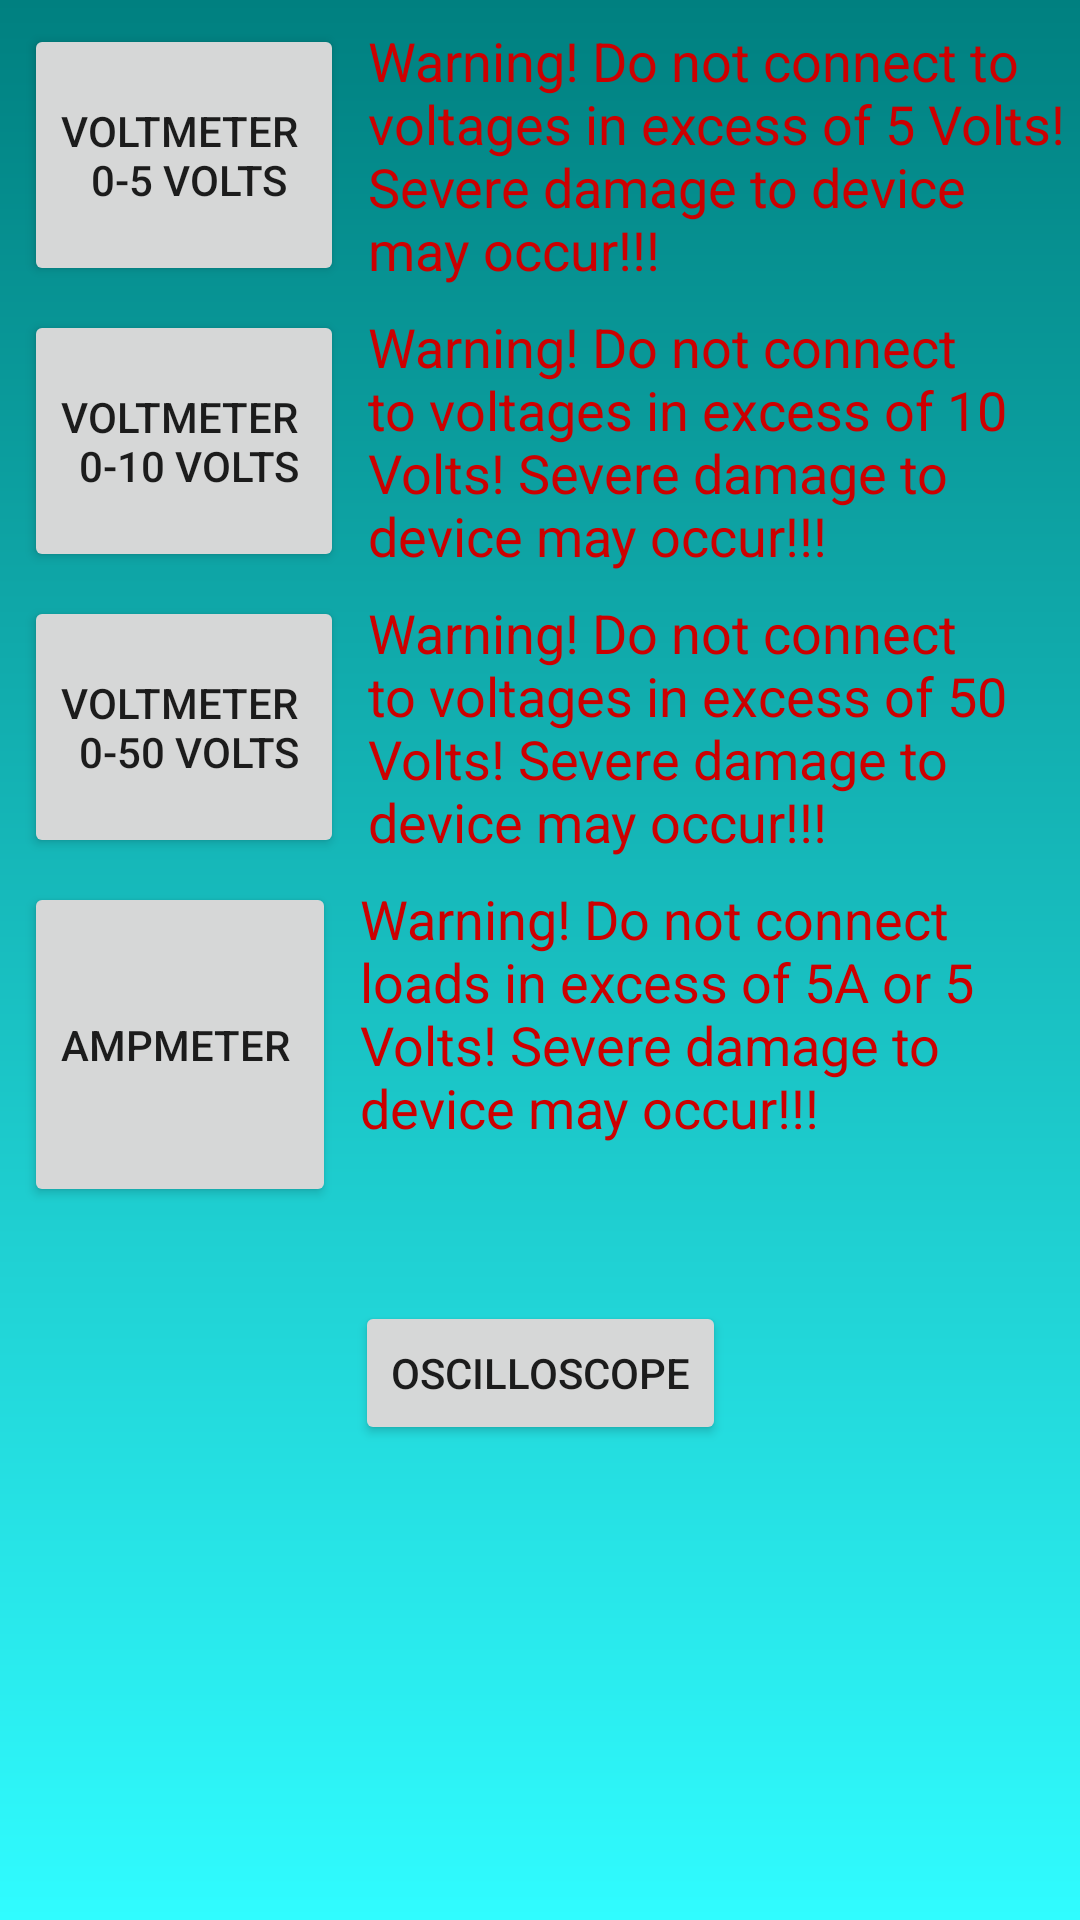

Write the Android layout XML for this screen, with the resource values it uses.
<!-- AndroidManifest.xml: application theme AppTheme -->
<!-- res/layout/activity_menu.xml -->
<?xml version="1.0" encoding="utf-8"?>
<android.support.constraint.ConstraintLayout xmlns:android="http://schemas.android.com/apk/res/android"
    xmlns:app="http://schemas.android.com/apk/res-auto"
    xmlns:tools="http://schemas.android.com/tools"
    android:layout_width="match_parent"
    android:layout_height="match_parent"
    tools:context="com.example.saik.rocketmultimeterandoscilloscope.MenuActivity"
    android:background="@drawable/background_color">

    <LinearLayout
        android:layout_width="wrap_content"
        android:layout_height="wrap_content"
        android:layout_marginLeft="8dp"
        android:layout_marginRight="8dp"
        android:layout_marginTop="8dp"
        android:orientation="horizontal"
        app:layout_constraintLeft_toLeftOf="parent"
        app:layout_constraintRight_toRightOf="parent"
        app:layout_constraintTop_toTopOf="parent"
        android:layout_marginStart="8dp"
        android:layout_marginEnd="8dp"
        android:id="@+id/linearLayout2">

        <Button
            android:id="@+id/btn_voltmeter_1"
            android:layout_width="match_parent"
            android:layout_height="match_parent"
            android:layout_marginEnd="8dp"
            android:layout_marginStart="8dp"
            android:text="Voltmeter &#10; 0-5 Volts"
            android:textAppearance="@style/TextAppearance.AppCompat.Widget.Button"
            tools:layout_editor_absoluteX="189dp"
            tools:layout_editor_absoluteY="16dp" />

        <TextView
            android:id="@+id/textView3"
            android:layout_width="wrap_content"
            android:layout_height="wrap_content"
            android:layout_gravity="center"
            android:layout_weight="1"
            android:text="Warning! Do not connect to voltages in excess of 5 Volts! Severe damage to device may occur!!!"
            android:textAppearance="@style/TextAppearance.AppCompat.Large"
            android:textColor="@android:color/holo_red_dark"
            android:textSize="18sp" />
    </LinearLayout>

    <Button
        android:id="@+id/btn_oscilloscope"
        android:layout_width="wrap_content"
        android:layout_height="wrap_content"
        android:text="Oscilloscope"
        android:layout_marginTop="30dp"
        app:layout_constraintTop_toBottomOf="@+id/linearLayout5"
        android:layout_marginRight="8dp"
        app:layout_constraintRight_toRightOf="parent"
        android:layout_marginLeft="8dp"
        app:layout_constraintLeft_toLeftOf="parent"
        app:layout_constraintBottom_toBottomOf="parent"
        android:layout_marginBottom="8dp"
        app:layout_constraintVertical_bias="0.009" />

    <LinearLayout
        android:layout_width="wrap_content"
        android:layout_height="wrap_content"
        android:layout_marginLeft="8dp"
        android:layout_marginRight="8dp"
        android:layout_marginTop="8dp"
        android:orientation="horizontal"
        app:layout_constraintLeft_toLeftOf="parent"
        app:layout_constraintRight_toRightOf="parent"
        app:layout_constraintTop_toBottomOf="@+id/linearLayout2"
        android:layout_marginStart="8dp"
        android:layout_marginEnd="8dp"
        android:id="@+id/linearLayout3">

        <Button
            android:id="@+id/btn_voltmeter_2"
            android:layout_width="match_parent"
            android:layout_height="match_parent"
            android:layout_weight="0"
            android:text="Voltmeter &#10; 0-10 Volts"
            android:textAppearance="@style/TextAppearance.AppCompat.Widget.Button"
            android:layout_marginEnd="8dp"
            android:layout_marginStart="8dp"
            tools:layout_editor_absoluteX="195dp"
            tools:layout_editor_absoluteY="259dp" />

        <TextView
            android:id="@+id/textView4"
            android:layout_width="match_parent"
            android:layout_height="wrap_content"
            android:layout_gravity="center"
            android:layout_weight="1"
            android:text="Warning! Do not connect to voltages in excess of 10 Volts! Severe damage to device may occur!!!"
            android:textAppearance="@style/TextAppearance.AppCompat.Large"
            android:textColor="@android:color/holo_red_dark"
            android:textSize="18sp" />

    </LinearLayout>

    <LinearLayout
        android:layout_width="wrap_content"
        android:layout_height="wrap_content"
        android:layout_marginLeft="8dp"
        android:layout_marginRight="8dp"
        android:layout_marginTop="8dp"
        android:layout_weight="0"
        android:orientation="horizontal"
        app:layout_constraintLeft_toLeftOf="parent"
        app:layout_constraintRight_toRightOf="parent"
        app:layout_constraintTop_toBottomOf="@+id/linearLayout3"
        android:layout_marginStart="8dp"
        android:layout_marginEnd="8dp"
        android:id="@+id/linearLayout4">

        <Button
            android:id="@+id/btn_voltmeter_3"
            android:layout_width="match_parent"
            android:layout_height="match_parent"
            android:layout_weight="0"
            android:text="Voltmeter &#10; 0-50 Volts"
            android:textAppearance="@style/TextAppearance.AppCompat.Widget.Button"
            android:layout_marginEnd="8dp"
            android:layout_marginStart="8dp"
            tools:layout_editor_absoluteX="184dp"
            tools:layout_editor_absoluteY="321dp" />

        <TextView
            android:id="@+id/textView5"
            android:layout_width="wrap_content"
            android:layout_height="wrap_content"
            android:layout_gravity="center"
            android:layout_weight="0"
            android:text="Warning! Do not connect to voltages in excess of 50 Volts! Severe damage to device may occur!!!"
            android:textAppearance="@style/TextAppearance.AppCompat.Large"
            android:textColor="@android:color/holo_red_dark"
            android:textSize="18sp" />
    </LinearLayout>

    <LinearLayout
        android:layout_width="wrap_content"
        android:layout_height="wrap_content"
        android:layout_marginLeft="8dp"
        android:layout_marginRight="8dp"
        android:layout_marginTop="8dp"
        android:orientation="horizontal"
        app:layout_constraintLeft_toLeftOf="parent"
        app:layout_constraintRight_toRightOf="parent"
        app:layout_constraintTop_toBottomOf="@+id/linearLayout4"
        android:id="@+id/linearLayout5">

        <Button
            android:id="@+id/btn_ampmeter"
            android:layout_width="match_parent"
            android:layout_height="match_parent"
            android:layout_marginEnd="8dp"
            android:layout_marginStart="8dp"
            android:layout_weight="0"
            android:text="Ampmeter "
            tools:layout_editor_absoluteX="249dp"
            tools:layout_editor_absoluteY="406dp" />

        <TextView
            android:id="@+id/textView6"
            android:layout_width="match_parent"
            android:layout_height="wrap_content"
            android:layout_gravity="center"
            android:layout_weight="1"
            android:text="Warning! Do not connect loads in excess of 5A or 5 Volts! Severe damage to device may occur!!! &#10;"
            android:textAppearance="@style/TextAppearance.AppCompat.Large"
            android:textColor="@android:color/holo_red_dark"
            android:textSize="18sp" />
    </LinearLayout>


</android.support.constraint.ConstraintLayout>
<!-- resources referenced by this layout -->
<resources>
  <!-- drawable background_color (drawable) -->
  <?xml version="1.0" encoding="utf-8"?>
  <shape xmlns:android="http://schemas.android.com/apk/res/android" android:shape="rectangle" >
      <gradient
          android:type="linear"
          android:startColor="#FF30FCFF"
          android:endColor="#FF008080"
          android:angle="90"/>
  </shape>
  <style name="AppTheme" parent="Theme.AppCompat.Light.NoActionBar">
          
          <item name="colorPrimary">@color/colorPrimary</item>
          <item name="colorPrimaryDark">@color/colorPrimaryDark</item>
          <item name="colorAccent">@color/colorAccent</item>
      </style>
  <!-- not gathered from this repository: default colours our renderer supplied (Android Studio template values) -->
  <color name="colorPrimary">#FF6200EE</color>
  <color name="colorPrimaryDark">#FF3700B3</color>
  <color name="colorAccent">#FF03DAC5</color>
</resources>
